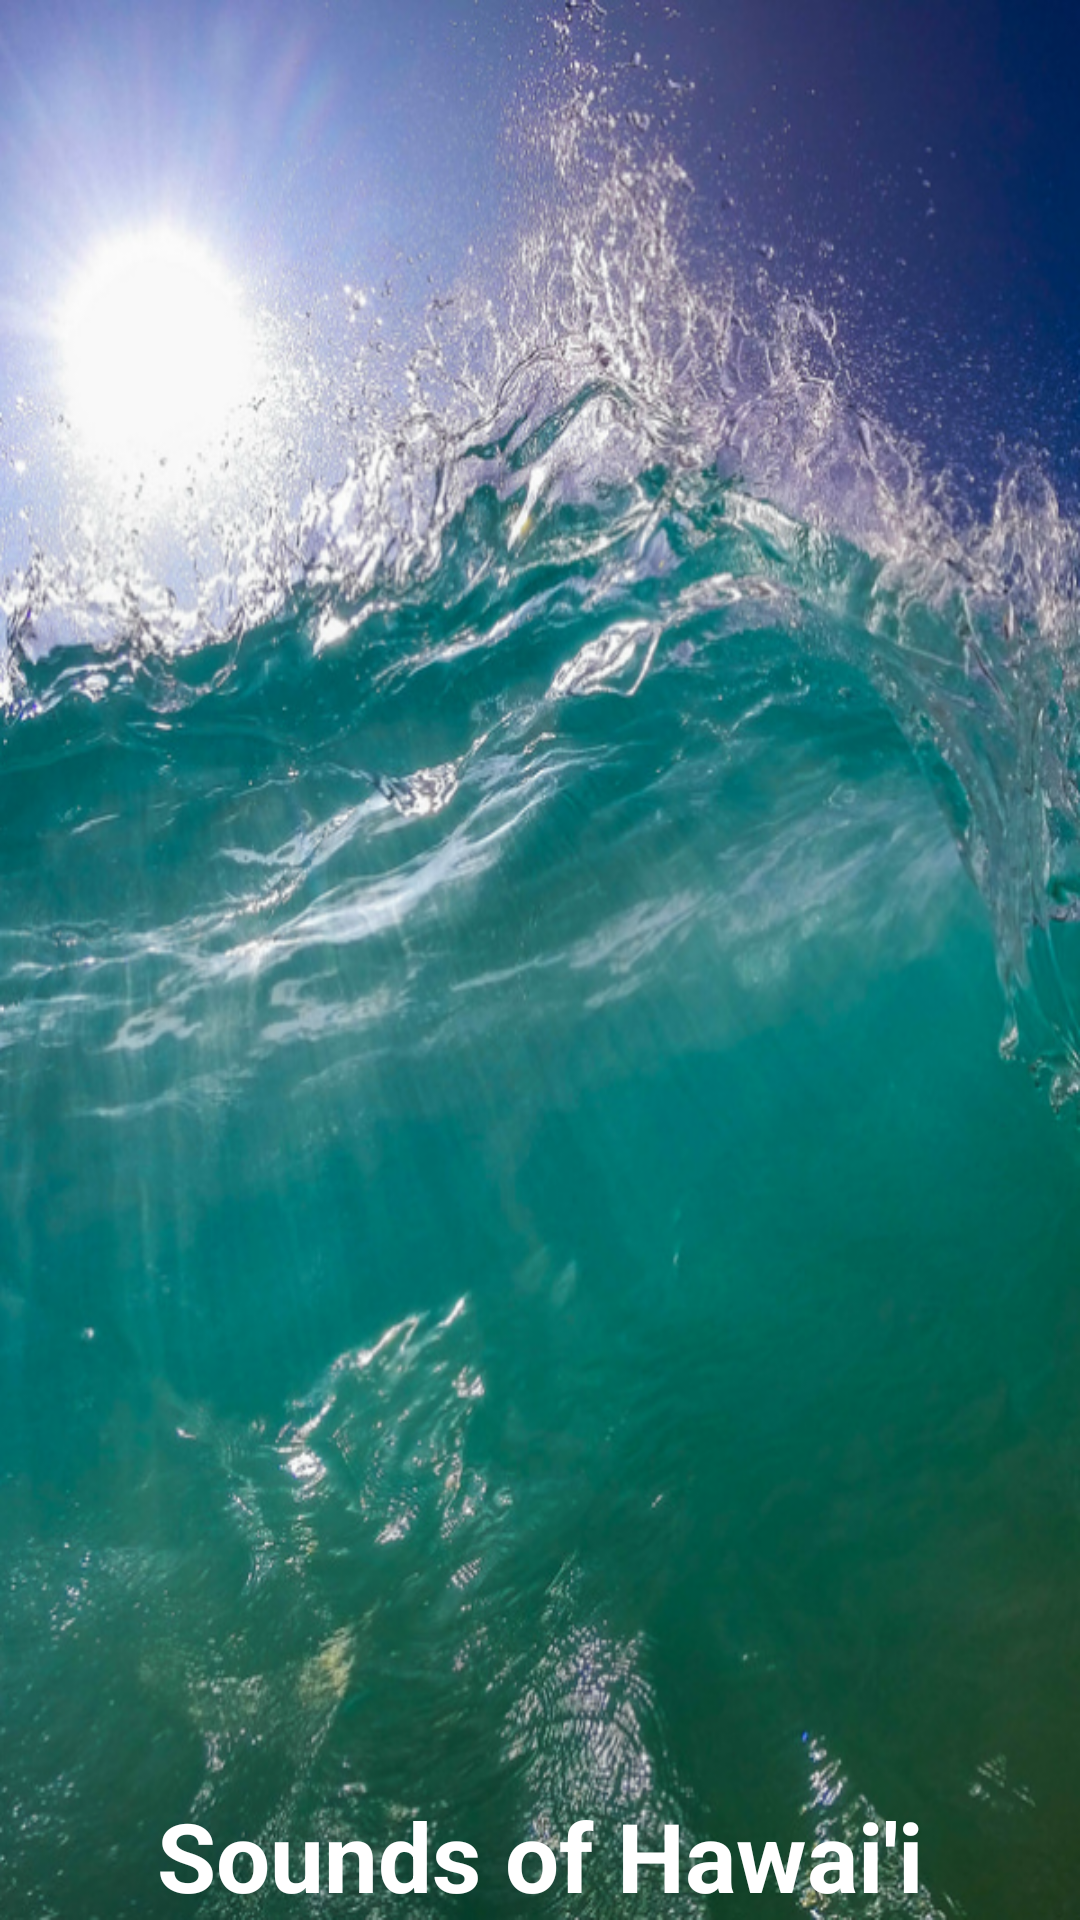

Write the Android layout XML for this screen, with the resource values it uses.
<!-- AndroidManifest.xml: application theme AppTheme -->
<!-- res/layout/activity_splash.xml -->
<?xml version="1.0" encoding="utf-8"?>
<RelativeLayout xmlns:Android="http://schemas.android.com/apk/res/android"
    Android:layout_height="match_parent"
    Android:layout_width="match_parent">

    <TextView
        Android:layout_width="match_parent"
        Android:layout_height="match_parent"
        Android:background="@drawable/hawaii_wave"
        Android:gravity="center|bottom"
        Android:textStyle="bold"
        Android:textSize="32dp"
        Android:text="Sounds of Hawai'i"
        Android:textColor="@android:color/white"/>
</RelativeLayout>
<!-- resources referenced by this layout -->
<resources>
  <!-- drawable hawaii_wave: png bitmap (drawable, 1042774 bytes) -->
  <style name="AppTheme" parent="Theme.AppCompat.Light.DarkActionBar">
          
          <item name="colorPrimary">@color/turquoise_water</item>
          <item name="colorPrimaryDark">@color/dark_turquoise_water</item>
          <item name="colorAccent">@color/jungle_green</item>
      </style>
  <color name="turquoise_water">#4dbdb8</color>
  <color name="dark_turquoise_water">#00706b</color>
  <color name="jungle_green">#347c2c</color>
</resources>
